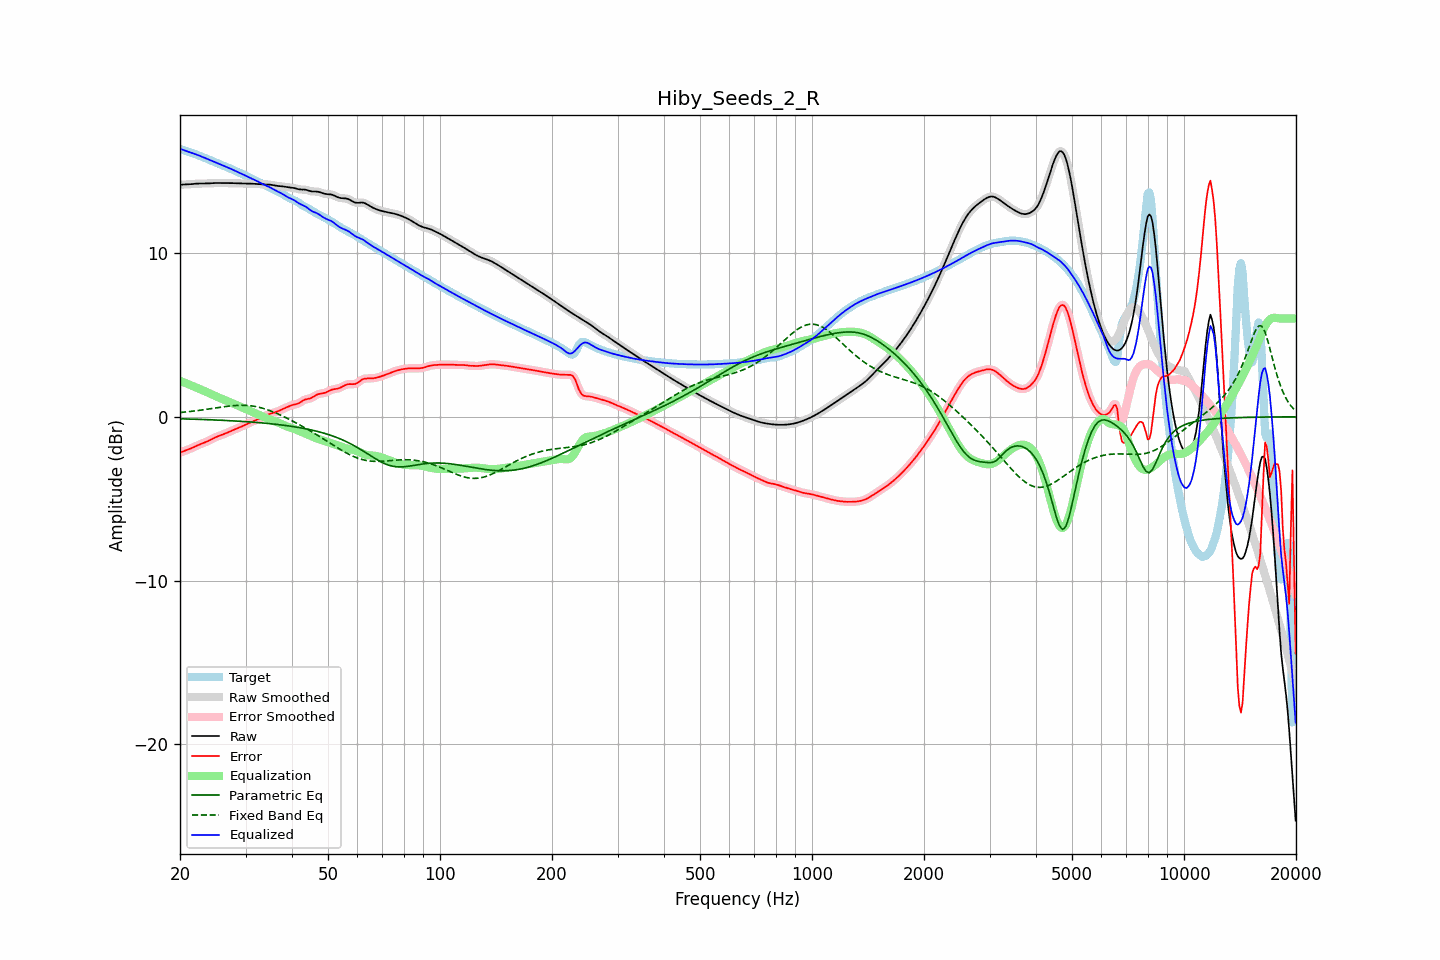

Data behind this chart, as committed beside it:
frequency, raw, error, smoothed, error_smoothed, equalization, parametric_eq, fixed_band_eq, equalized_raw, equalized_smoothed, target
20.00, 14.17, -2.19, 14.17, -2.19, 2.19, -0.12, 0.26, 16.36, 16.36, 16.36
20.20, 14.17, -2.15, 14.17, -2.15, 2.15, -0.13, 0.27, 16.33, 16.33, 16.32
20.40, 14.18, -2.11, 14.18, -2.11, 2.12, -0.13, 0.28, 16.29, 16.29, 16.29
20.61, 14.18, -2.08, 14.18, -2.08, 2.08, -0.13, 0.29, 16.26, 16.26, 16.26
20.81, 14.18, -2.04, 14.18, -2.04, 2.04, -0.13, 0.30, 16.22, 16.22, 16.22
21.02, 14.19, -2.00, 14.19, -2.00, 2.00, -0.14, 0.31, 16.18, 16.18, 16.19
21.23, 14.19, -1.96, 14.19, -1.96, 1.96, -0.14, 0.32, 16.15, 16.15, 16.16
21.44, 14.20, -1.92, 14.20, -1.92, 1.92, -0.14, 0.33, 16.12, 16.12, 16.12
21.66, 14.21, -1.87, 14.21, -1.87, 1.87, -0.14, 0.34, 16.09, 16.09, 16.09
21.87, 14.22, -1.83, 14.22, -1.83, 1.83, -0.15, 0.36, 16.05, 16.05, 16.05
22.09, 14.23, -1.78, 14.23, -1.78, 1.79, -0.15, 0.37, 16.02, 16.02, 16.01
22.31, 14.24, -1.74, 14.24, -1.74, 1.75, -0.15, 0.38, 15.98, 15.98, 15.98
22.54, 14.24, -1.70, 14.24, -1.70, 1.70, -0.16, 0.39, 15.94, 15.94, 15.94
22.76, 14.24, -1.66, 14.24, -1.66, 1.66, -0.16, 0.41, 15.90, 15.90, 15.90
22.99, 14.24, -1.62, 14.24, -1.62, 1.62, -0.16, 0.42, 15.86, 15.86, 15.86
23.22, 14.24, -1.58, 14.24, -1.58, 1.58, -0.17, 0.43, 15.82, 15.82, 15.82
23.45, 14.24, -1.54, 14.24, -1.54, 1.54, -0.17, 0.45, 15.78, 15.78, 15.78
23.69, 14.24, -1.50, 14.24, -1.50, 1.49, -0.18, 0.46, 15.74, 15.74, 15.74
23.92, 14.25, -1.45, 14.25, -1.45, 1.45, -0.18, 0.48, 15.70, 15.70, 15.70
24.16, 14.26, -1.40, 14.26, -1.40, 1.40, -0.18, 0.49, 15.66, 15.66, 15.66
24.40, 14.26, -1.35, 14.26, -1.35, 1.35, -0.19, 0.51, 15.62, 15.62, 15.62
24.65, 14.27, -1.30, 14.27, -1.30, 1.31, -0.19, 0.52, 15.58, 15.58, 15.57
24.89, 14.27, -1.26, 14.27, -1.26, 1.26, -0.20, 0.54, 15.54, 15.54, 15.53
25.14, 14.27, -1.22, 14.27, -1.22, 1.22, -0.20, 0.55, 15.49, 15.49, 15.49
25.39, 14.27, -1.18, 14.27, -1.18, 1.18, -0.20, 0.57, 15.45, 15.45, 15.45
25.65, 14.27, -1.14, 14.27, -1.14, 1.14, -0.21, 0.58, 15.41, 15.41, 15.41
25.91, 14.27, -1.10, 14.27, -1.10, 1.10, -0.21, 0.60, 15.37, 15.37, 15.37
26.16, 14.27, -1.07, 14.27, -1.07, 1.06, -0.22, 0.61, 15.33, 15.33, 15.34
26.43, 14.27, -1.03, 14.27, -1.03, 1.02, -0.22, 0.62, 15.29, 15.29, 15.29
26.69, 14.27, -0.98, 14.27, -0.98, 0.98, -0.23, 0.63, 15.25, 15.25, 15.25
26.96, 14.27, -0.94, 14.27, -0.94, 0.94, -0.23, 0.65, 15.21, 15.21, 15.21
27.23, 14.27, -0.89, 14.27, -0.89, 0.90, -0.24, 0.66, 15.16, 15.16, 15.16
27.50, 14.27, -0.85, 14.27, -0.85, 0.85, -0.24, 0.67, 15.12, 15.12, 15.12
27.77, 14.26, -0.81, 14.26, -0.81, 0.81, -0.25, 0.68, 15.08, 15.08, 15.07
28.05, 14.26, -0.77, 14.26, -0.77, 0.77, -0.25, 0.69, 15.03, 15.03, 15.03
28.33, 14.26, -0.73, 14.26, -0.73, 0.73, -0.26, 0.69, 14.98, 14.98, 14.98
28.62, 14.25, -0.69, 14.25, -0.69, 0.69, -0.27, 0.70, 14.94, 14.94, 14.94
28.90, 14.25, -0.65, 14.25, -0.65, 0.65, -0.27, 0.70, 14.89, 14.89, 14.90
29.19, 14.24, -0.61, 14.24, -0.61, 0.60, -0.28, 0.70, 14.85, 14.85, 14.85
29.48, 14.24, -0.56, 14.24, -0.56, 0.56, -0.28, 0.70, 14.80, 14.80, 14.81
29.78, 14.24, -0.51, 14.24, -0.51, 0.52, -0.29, 0.70, 14.76, 14.76, 14.76
30.08, 14.24, -0.47, 14.24, -0.47, 0.47, -0.30, 0.70, 14.71, 14.71, 14.71
30.38, 14.24, -0.42, 14.24, -0.42, 0.43, -0.30, 0.69, 14.66, 14.66, 14.66
30.68, 14.24, -0.38, 14.24, -0.38, 0.38, -0.31, 0.68, 14.62, 14.62, 14.61
30.99, 14.23, -0.34, 14.23, -0.34, 0.34, -0.32, 0.67, 14.57, 14.57, 14.57
31.30, 14.23, -0.29, 14.23, -0.29, 0.29, -0.33, 0.66, 14.52, 14.52, 14.52
31.61, 14.22, -0.25, 14.22, -0.25, 0.25, -0.33, 0.64, 14.48, 14.48, 14.48
31.93, 14.22, -0.21, 14.22, -0.21, 0.21, -0.34, 0.63, 14.43, 14.43, 14.43
32.24, 14.21, -0.17, 14.21, -0.17, 0.17, -0.35, 0.61, 14.38, 14.38, 14.38
32.57, 14.20, -0.13, 14.20, -0.13, 0.13, -0.36, 0.58, 14.33, 14.33, 14.33
32.89, 14.20, -0.09, 14.20, -0.09, 0.08, -0.36, 0.56, 14.28, 14.28, 14.28
33.22, 14.19, -0.04, 14.19, -0.04, 0.04, -0.37, 0.53, 14.23, 14.23, 14.24
33.55, 14.19, -0.00, 14.19, 0.00, -0.01, -0.38, 0.51, 14.18, 14.18, 14.19
33.89, 14.19, 0.05, 14.19, 0.05, -0.05, -0.39, 0.47, 14.14, 14.14, 14.14
34.23, 14.19, 0.10, 14.19, 0.10, -0.09, -0.40, 0.44, 14.10, 14.10, 14.09
34.57, 14.18, 0.14, 14.18, 0.14, -0.13, -0.41, 0.41, 14.05, 14.05, 14.04
34.92, 14.17, 0.18, 14.17, 0.18, -0.17, -0.42, 0.37, 14.00, 14.00, 13.99
35.27, 14.16, 0.21, 14.16, 0.21, -0.21, -0.43, 0.34, 13.95, 13.95, 13.94
35.62, 14.14, 0.24, 14.14, 0.24, -0.24, -0.44, 0.30, 13.89, 13.89, 13.89
35.97, 14.11, 0.27, 14.12, 0.27, -0.28, -0.45, 0.26, 13.84, 13.84, 13.85
... 635 more rows
